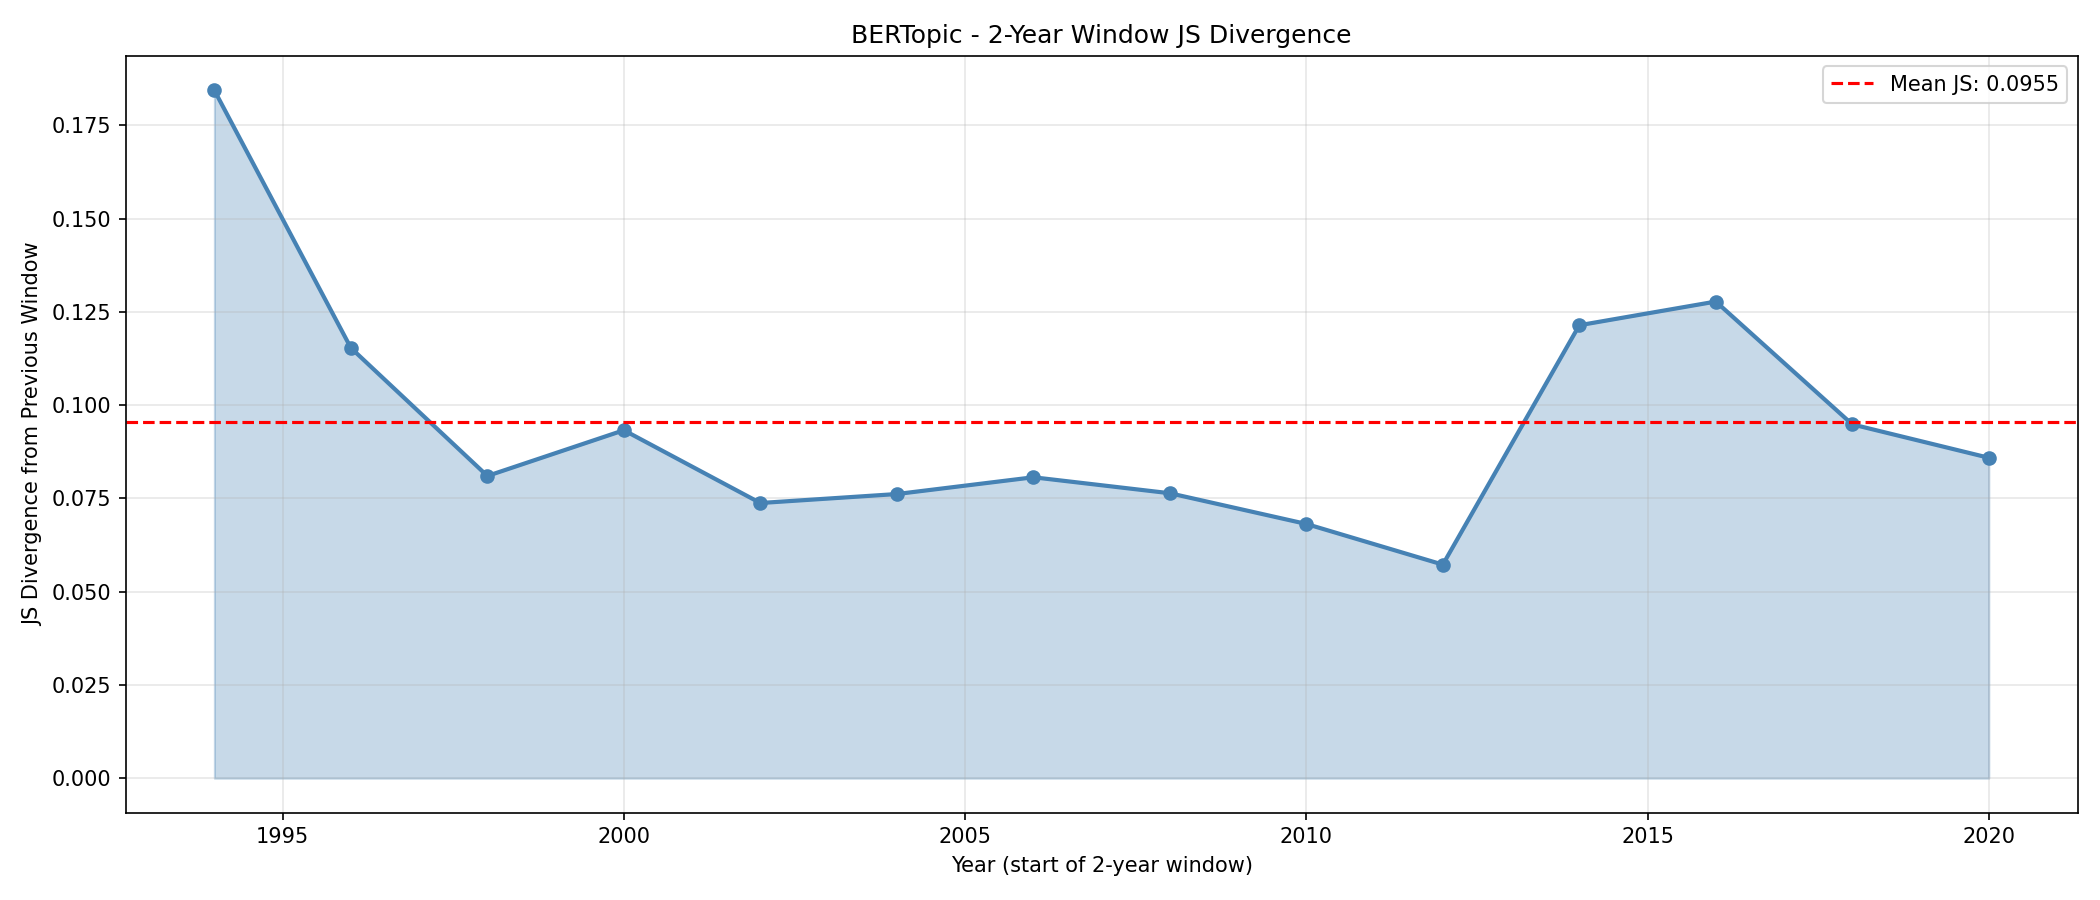

The data file committed next to this chart (first rows):
window_transition, js_divergence
1992-1993->1994-1995, 0.1844
1994-1995->1996-1997, 0.1154
1996-1997->1998-1999, 0.08103
1998-1999->2000-2001, 0.09329
2000-2001->2002-2003, 0.07378
2002-2003->2004-2005, 0.07618
2004-2005->2006-2007, 0.08068
2006-2007->2008-2009, 0.0764
2008-2009->2010-2011, 0.06816
2010-2011->2012-2013, 0.05726
2012-2013->2014-2015, 0.1214
2014-2015->2016-2017, 0.1278
2016-2017->2018-2019, 0.09486
2018-2019->2020-2021, 0.08591
